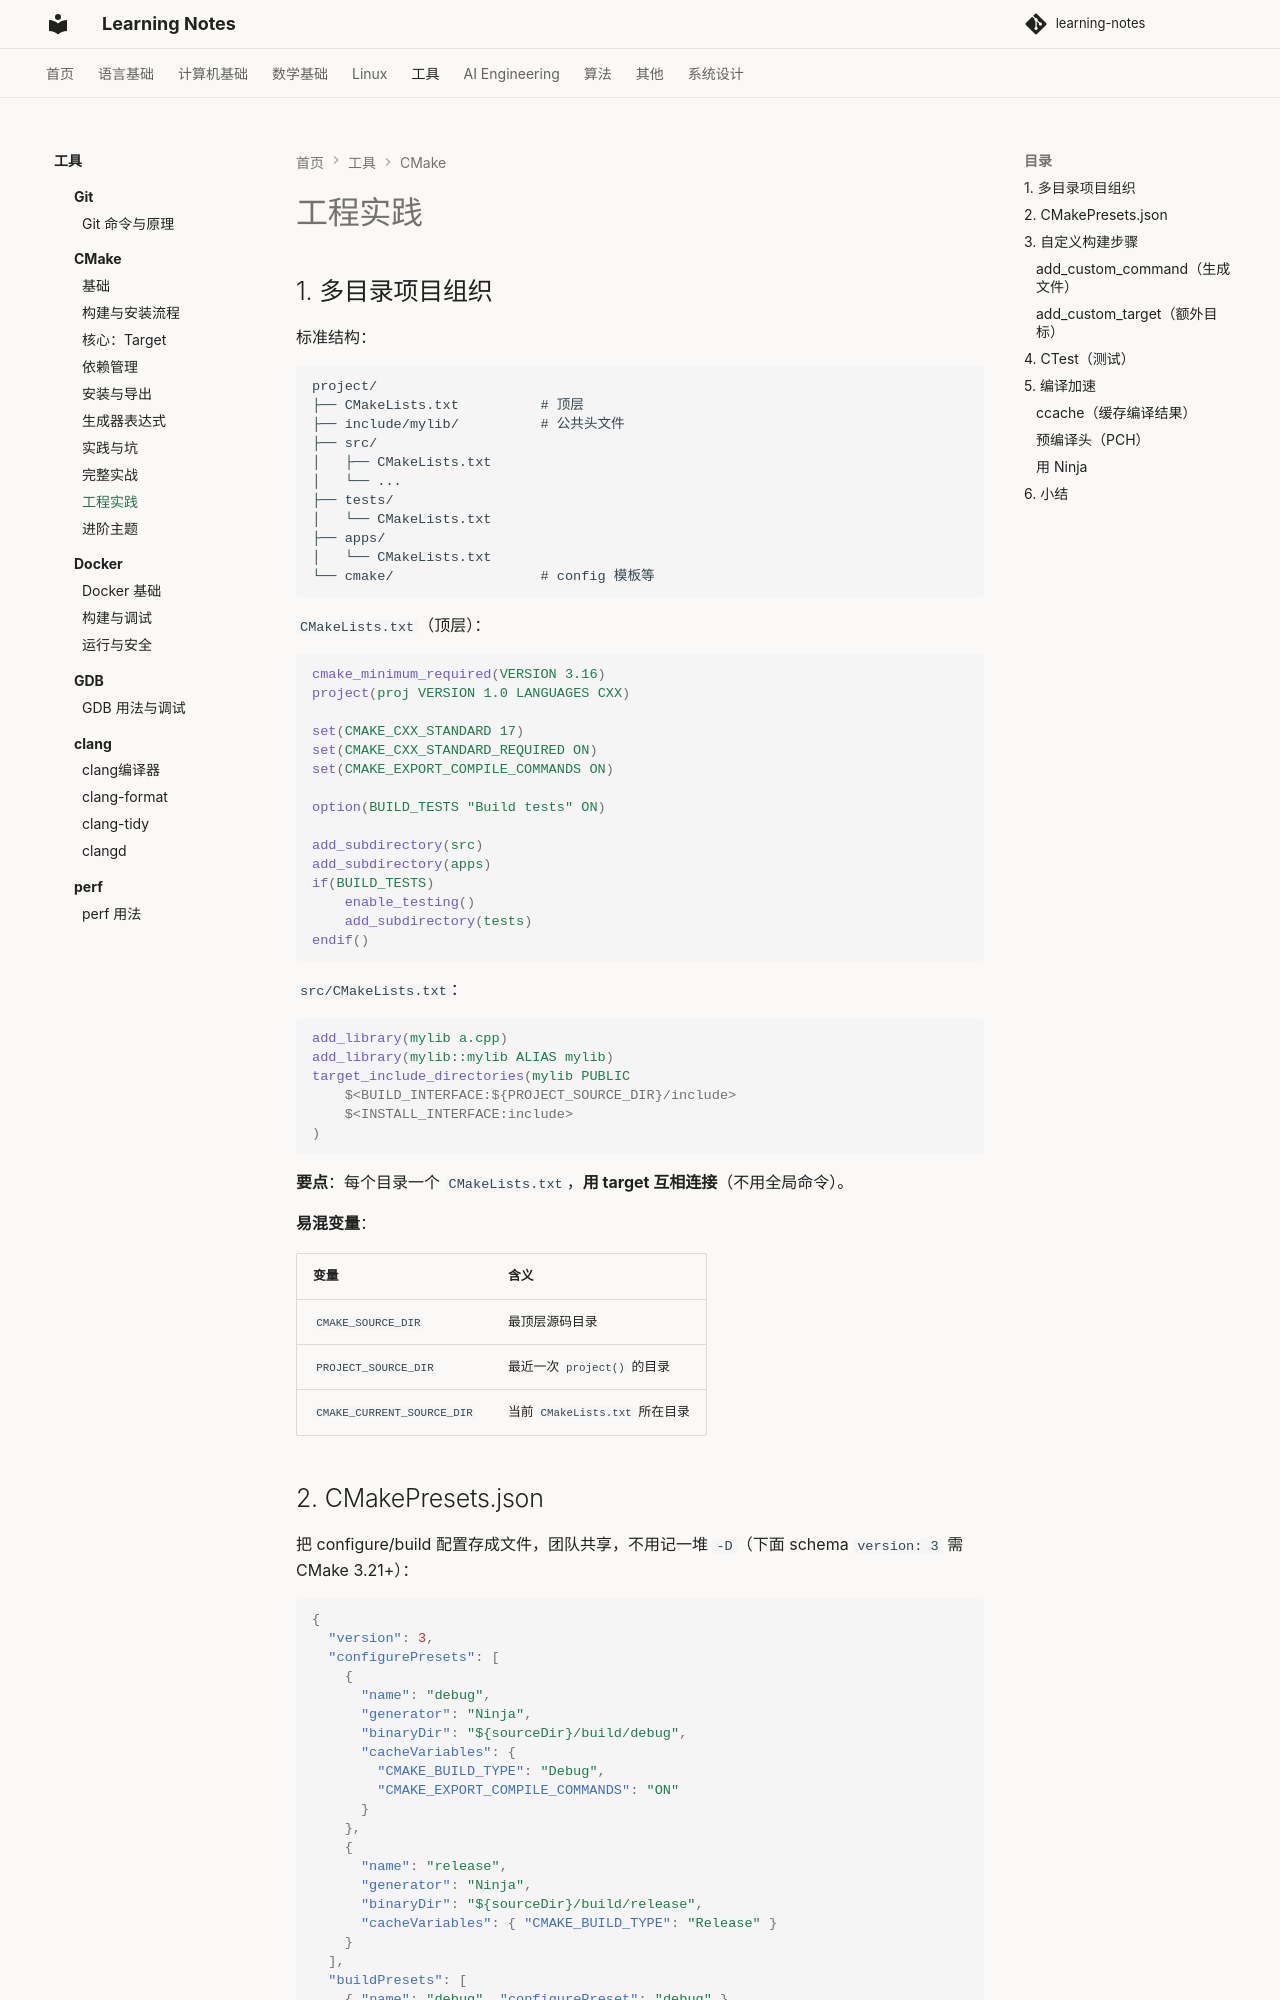

repository: handwan/learning-notes · page: 05-tools/cmake/工程实践/index.html · generator: mkdocs

# 工程实践

## 1. 多目录项目组织

标准结构：

```
project/
├── CMakeLists.txt          # 顶层
├── include/mylib/          # 公共头文件
├── src/
│   ├── CMakeLists.txt
│   └── ...
├── tests/
│   └── CMakeLists.txt
├── apps/
│   └── CMakeLists.txt
└── cmake/                  # config 模板等
```

`CMakeLists.txt`（顶层）：

```cmake
cmake_minimum_required(VERSION 3.16)
project(proj VERSION 1.0 LANGUAGES CXX)

set(CMAKE_CXX_STANDARD 17)
set(CMAKE_CXX_STANDARD_REQUIRED ON)
set(CMAKE_EXPORT_COMPILE_COMMANDS ON)

option(BUILD_TESTS "Build tests" ON)

add_subdirectory(src)
add_subdirectory(apps)
if(BUILD_TESTS)
    enable_testing()
    add_subdirectory(tests)
endif()
```

`src/CMakeLists.txt`：

```cmake
add_library(mylib a.cpp)
add_library(mylib::mylib ALIAS mylib)
target_include_directories(mylib PUBLIC
    $<BUILD_INTERFACE:${PROJECT_SOURCE_DIR}/include>
    $<INSTALL_INTERFACE:include>
)
```

**要点**：每个目录一个 `CMakeLists.txt`，**用 target 互相连接**（不用全局命令）。

**易混变量**：

| 变量 | 含义 |
|------|------|
| `CMAKE_SOURCE_DIR` | 最顶层源码目录 |
| `PROJECT_SOURCE_DIR` | 最近一次 `project()` 的目录 |
| `CMAKE_CURRENT_SOURCE_DIR` | 当前 `CMakeLists.txt` 所在目录 |
